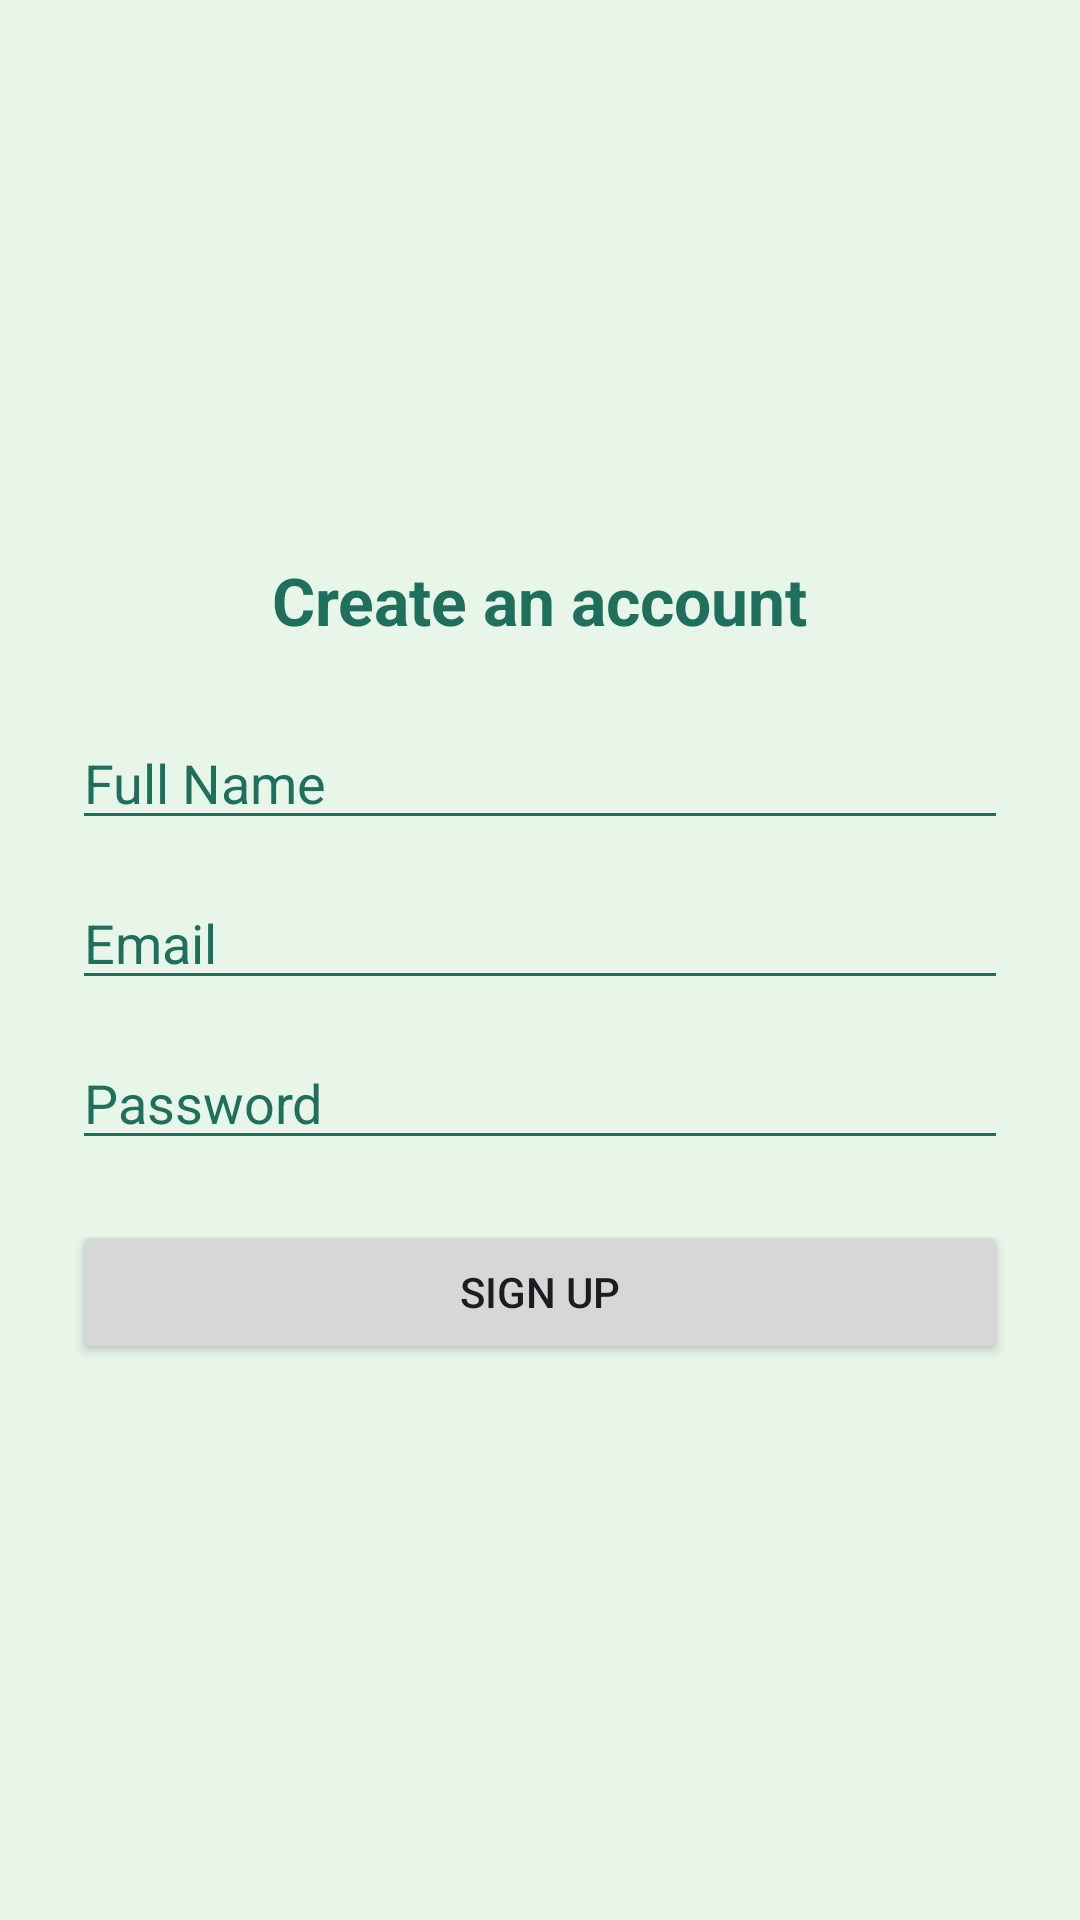

Layout XML and referenced resources for this Android screen:
<!-- AndroidManifest.xml: application theme Theme.ChefNextDoor -->
<!-- res/layout/activity_signup.xml -->
<?xml version="1.0" encoding="utf-8"?>
<LinearLayout
    xmlns:android="http://schemas.android.com/apk/res/android"
    android:layout_width="match_parent"
    android:layout_height="match_parent"
    android:orientation="vertical"
    android:padding="24dp"
    android:gravity="center"
    android:background="@color/green_light">

    
    <TextView
        android:id="@+id/txtSignupTitle"
        android:layout_width="wrap_content"
        android:layout_height="wrap_content"
        android:text="@string/create_account"
        android:textSize="22sp"
        android:textStyle="bold"
        android:textColor="@color/green_primary"
        android:layout_marginBottom="24dp"/>

    
    <EditText
        android:id="@+id/edtFullName"
        android:layout_width="match_parent"
        android:layout_height="wrap_content"
        android:hint="@string/full_name"
        android:inputType="textPersonName"
        android:autofillHints="name"
        android:textColor="@color/text_dark"
        android:textColorHint="@color/green_primary"/>

    
    <EditText
        android:id="@+id/edtSignupEmail"
        android:layout_width="match_parent"
        android:layout_height="wrap_content"
        android:hint="@string/email"
        android:inputType="textEmailAddress"
        android:autofillHints="emailAddress"
        android:textColor="@color/text_dark"
        android:textColorHint="@color/green_primary"
        android:layout_marginTop="12dp"/>

    
    <EditText
        android:id="@+id/edtSignupPassword"
        android:layout_width="match_parent"
        android:layout_height="wrap_content"
        android:hint="@string/password"
        android:inputType="textPassword"
        android:autofillHints="password"
        android:textColor="@color/text_dark"
        android:textColorHint="@color/green_primary"
        android:layout_marginTop="12dp"/>

    
    <Button
        android:id="@+id/btnSignup"
        android:layout_width="match_parent"
        android:layout_height="wrap_content"
        android:text="@string/sign_up"
        android:layout_marginTop="20dp"/>
</LinearLayout>
<!-- resources referenced by this layout -->
<resources>
  <color name="green_light">#E8F5E9</color>
  <color name="green_primary">#1E6F5C</color>
  <color name="text_dark">#1B1B1B</color>
  <string name="create_account">Create an account</string>
  <string name="email">Email</string>
  <string name="full_name">Full Name</string>
  <string name="password">Password</string>
  <string name="sign_up">Sign Up</string>
  <style name="Theme.ChefNextDoor" parent="Theme.Material3.DayNight.NoActionBar">
  
          
          <item name="colorPrimary">@color/green_primary</item>
          <item name="colorOnPrimary">@color/white</item>
  
          
          <item name="android:windowBackground">@color/green_light</item>
  
          
          <item name="android:statusBarColor">@color/green_primary</item>
          <item name="android:windowLightStatusBar">false</item>
  
          
          <item name="materialButtonStyle">@style/AppButtonStyle</item>
  
          
          <item name="colorControlActivated">@color/green_primary</item>
          <item name="colorControlNormal">@color/green_primary</item>
  
      </style>
  <color name="white">#FFFFFF</color>
  <style name="AppButtonStyle" parent="Widget.Material3.Button">
          <item name="backgroundTint">@color/green_primary</item>
          <item name="android:textColor">@color/white</item>
          <item name="android:textAllCaps">false</item>
      </style>
</resources>
